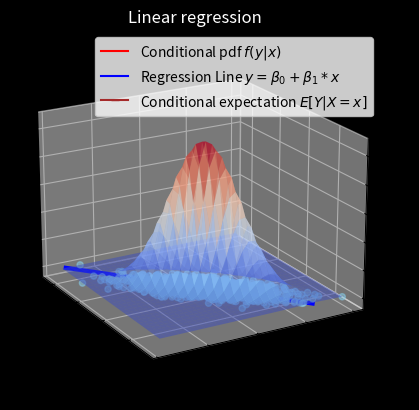

Here is the Python script that generated this plot: (Note: this script raises an exception after producing the figure.)

import numpy as np
import matplotlib.pyplot as plt

from matplotlib.animation import FuncAnimation
from scipy.stats import multivariate_normal
from matplotlib.lines import Line2D



"""
    Linear regression animation 

"""
def main():
    # Set the random seed for reproducibility
    np.random.seed(0)

    # Generate correlated random data
    mean = [0, 0]
    cov = [[1, 0.8], [0.8, 1]]  # Covariance matrix for linear correlation
    num_samples = 2000
    data = np.random.multivariate_normal(mean, cov, num_samples)

    # Separate the variables
    x = data[:, 0]
    y = data[:, 1]

    # Create a 3D scatter plot
    fig = plt.figure()
    fig.patch.set_facecolor('black')
    ax = fig.add_subplot(111, projection='3d')
    # Rotate the plot by 30 degrees to the left
    ax.view_init(elev=20., azim=-30)

    # Scatter plot of data
    ax.scatter(x, y, np.zeros_like(x), marker='o',alpha=0.5,color="skyblue")

    # Create mesh grid
    x_vals = np.linspace(min(x), max(x), 30)
    y_vals = np.linspace(min(y), max(y), 30)
    x_vals, y_vals = np.meshgrid(x_vals, y_vals)

    # Calculate joint PDF values for each point in the grid
    pos = np.empty(x_vals.shape + (2,))
    pos[:, :, 0] = x_vals
    pos[:, :, 1] = y_vals
    pdf_vals = multivariate_normal(mean, cov).pdf(pos)

    # Plot the mesh grid
    cmap = plt.get_cmap('coolwarm')  # Choose a different colormap

    mesh = ax.plot_surface(x_vals, y_vals, pdf_vals, cmap=cmap, alpha=0.5)

    # Best fit regression line
    x_regression = np.linspace(min(x), max(x), 100)
    y_regression = multivariate_normal(mean, cov).mean[1] + cov[1][0] / cov[0][0] * (x_regression - mean[0])
    z_regression = np.zeros_like(x_regression)

    regression_line=ax.plot(x_regression, y_regression, z_regression, color='blue', linewidth=3, label='Regression Line')


    legend_elements = [Line2D([0], [0], color='red', label=r'Conditional pdf $f(y|x)$'),
                    Line2D([0], [0], color='blue', label=r'Regression Line $y = \beta_0+\beta_1*x$'),
                    Line2D([0], [0], color='brown', label=r'Conditional expectation $E[Y|X=x]$',marker="_") ]

    # Add legend
    ax.legend(handles=legend_elements)


    # Set labels and title
    ax.set_xlabel('X')
    ax.set_ylabel('Y')
    ax.set_zlabel('Joint pdf f(x,y)')
    ax.set_title('Linear regression',color="white")

    ax.set_facecolor('black')
    ax.w_xaxis.set_pane_color((0.0, 0.0, 0.0, 0.0))
    ax.w_yaxis.set_pane_color((0.0, 0.0, 0.0, 0.0))
    ax.w_zaxis.set_pane_color((0.0, 0.0, 0.0, 0.0))
    ax.grid(True,alpha=0.5)
    ax.xaxis.label.set_color('white')
    ax.yaxis.label.set_color('white')
    ax.zaxis.label.set_color('white')
    ax.tick_params(axis='x', colors='white')
    ax.tick_params(axis='y', colors='white')
    ax.tick_params(axis='z', colors='white')


    # Identity line
    conditional_line, = ax.plot([], [], [], color='red', linewidth=2,alpha=0.8)


    # Conditional expectation
    conditional_expectation, = ax.plot([], [], [], color='brown', linewidth=2,marker="_")
    # Animation update function
    def animate(frame):
        x_line = (frame / 20.0) * (max(x) - min(x)) + min(x)  # Move along the x-axis
        mean_y_given_x = mean[1] + cov[1][0] / cov[0][0] * (x_line - mean[0])
        
        y_line = np.linspace(min(y), max(y), 100)
        z_line = multivariate_normal(mean, cov).pdf(np.column_stack((np.full(len(y_line), x_line), y_line)))
        
        conditional_line.set_data(np.array([x_line] * len(y_line)), y_line)
        conditional_line.set_3d_properties(z_line)
        conditional_expectation.set_data(np.array([x_line, x_line]), np.array([mean_y_given_x, mean_y_given_x]))
        conditional_expectation.set_3d_properties([0, multivariate_normal(mean, cov).pdf([x_line, mean_y_given_x])])
        
        return conditional_line, conditional_expectation


    # Create animation
    ani = FuncAnimation(fig, animate, frames=20, interval=120, blit=True)
    # Adjust grid line transparency
    for line in ax.xaxis.get_gridlines():
        line.set_alpha(0.2)
    for line in ax.yaxis.get_gridlines():
        line.set_alpha(0.2)
    for line in ax.zaxis.get_gridlines():
        line.set_alpha(0.2)

    watermark_text = 'Bryan Piguave'
    ax.annotate(watermark_text, xy=(0.37, 0.5), xycoords='axes fraction', fontsize=10, color='gray', ha='right')

    plt.tight_layout()
    ani.save('joint_distribution_animation.gif', writer='imagemagick',dpi=120)
    plt.show()

if __name__=="__main__":
    main()
